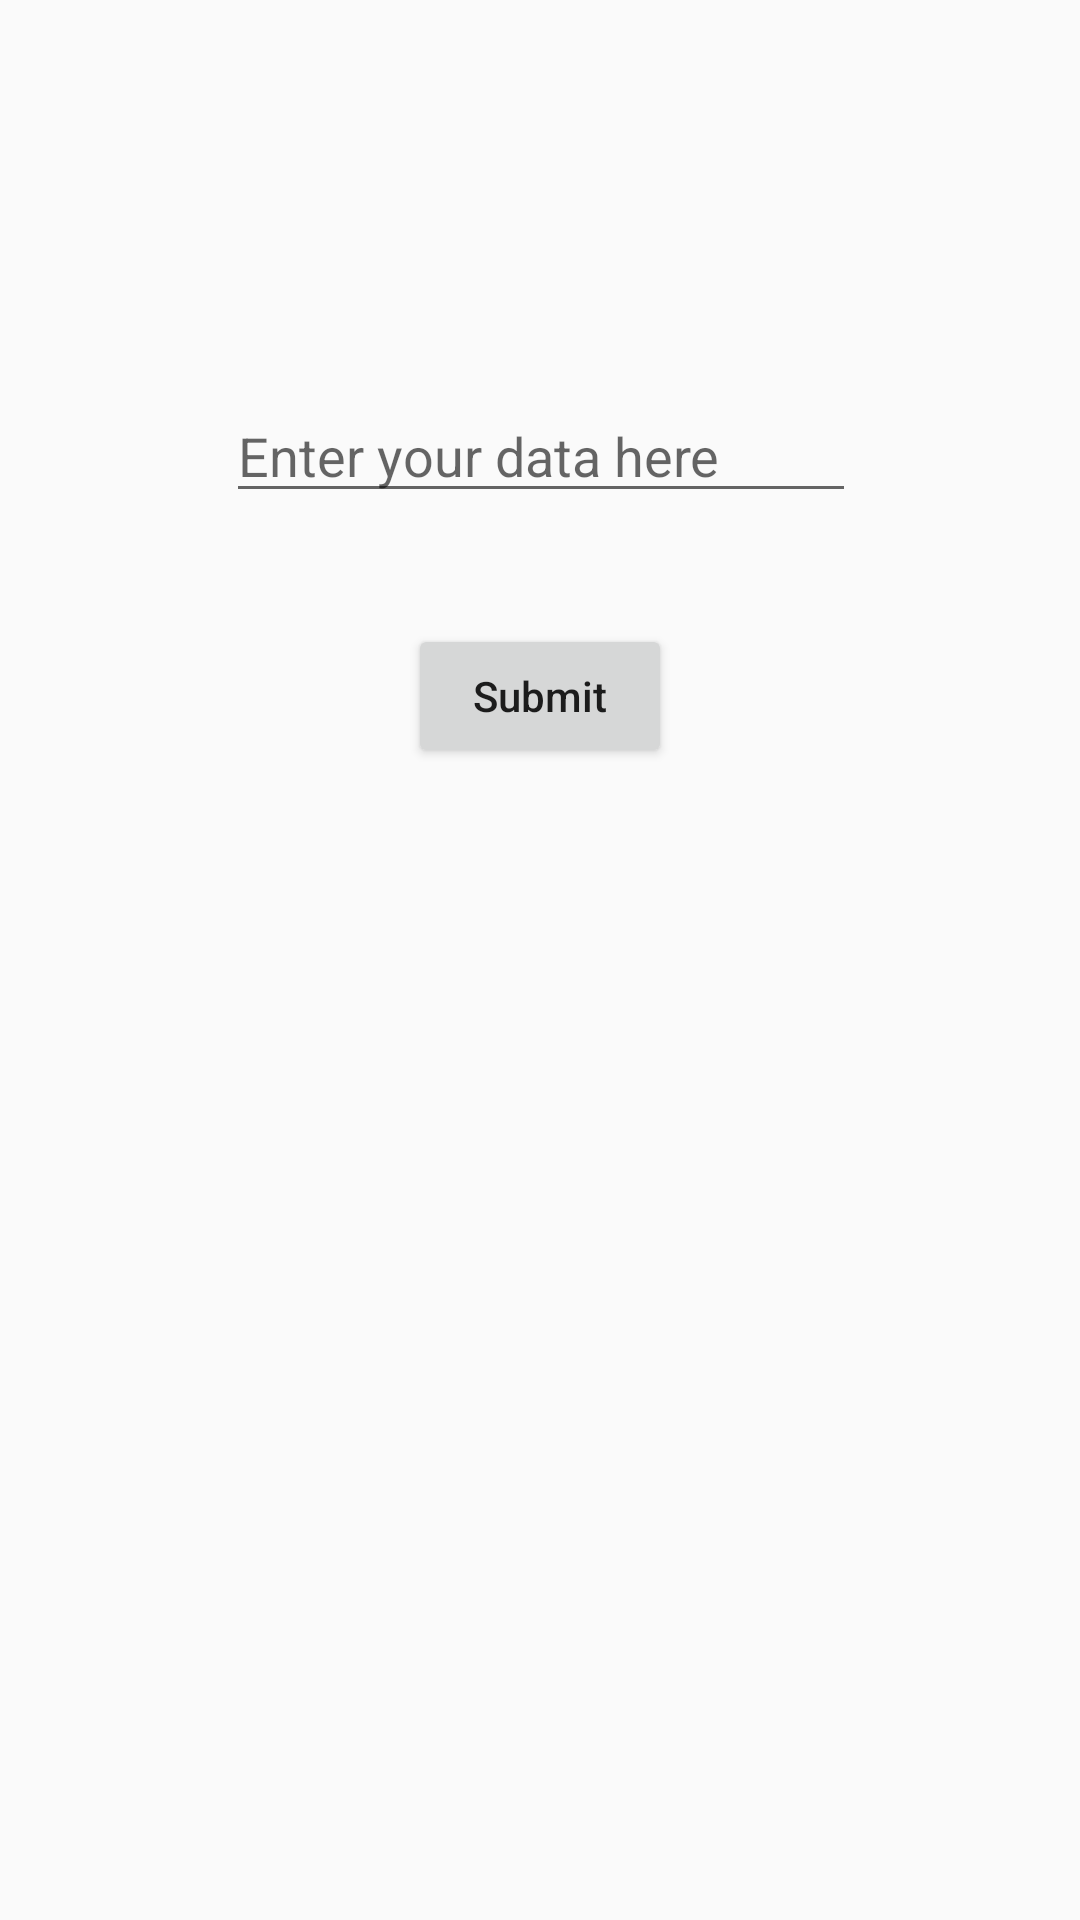

Produce the Android XML layout that renders to this screen, including the resource entries it uses.
<!-- AndroidManifest.xml: application theme Base.Theme.AppCompat.Light -->
<!-- res/layout/activity_search.xml -->
<?xml version="1.0" encoding="utf-8"?>
<android.support.constraint.ConstraintLayout xmlns:android="http://schemas.android.com/apk/res/android"
    xmlns:app="http://schemas.android.com/apk/res-auto"
    xmlns:tools="http://schemas.android.com/tools"
    android:layout_width="match_parent"
    android:layout_height="match_parent"
    tools:context="com.mainproject.vishnu_neelancheri.pencilemployee.search.SearchActivity">

    <EditText
        android:id="@+id/edt_phone_bill"
        android:layout_width="wrap_content"
        android:layout_height="wrap_content"
        android:layout_marginBottom="8dp"
        android:layout_marginTop="8dp"
        android:ems="10"
        android:maxLength="10"
        android:inputType="textPersonName"
        android:hint="Enter your data here"
        app:layout_constraintBottom_toBottomOf="parent"
        app:layout_constraintEnd_toEndOf="parent"
        app:layout_constraintHorizontal_bias="0.503"
        app:layout_constraintLeft_toLeftOf="parent"
        app:layout_constraintRight_toRightOf="parent"
        app:layout_constraintStart_toStartOf="parent"
        app:layout_constraintTop_toTopOf="parent"
        app:layout_constraintVertical_bias="0.209" />

    <Button
        android:id="@+id/btn_submit"
        android:layout_width="wrap_content"
        android:layout_height="wrap_content"
        android:layout_marginBottom="8dp"
        android:layout_marginTop="8dp"
        android:text="Submit"
        android:textAllCaps="false"
        app:layout_constraintBottom_toBottomOf="parent"
        app:layout_constraintEnd_toEndOf="parent"
        app:layout_constraintLeft_toLeftOf="parent"
        app:layout_constraintRight_toRightOf="parent"
        app:layout_constraintStart_toStartOf="parent"
        app:layout_constraintTop_toBottomOf="@+id/edt_phone_bill"
        app:layout_constraintVertical_bias="0.072" />
</android.support.constraint.ConstraintLayout>
<!-- resources referenced by this layout -->
<resources>

</resources>
